Photos from the image-classification dataset "images" in the GitHub repository pankaj-qwinix/object_detection_demo. Its 8 classes are: bottles, ice cream, ice cream version 1, pizza, pizza version 1, pizza new, shelves, shelves 1484.

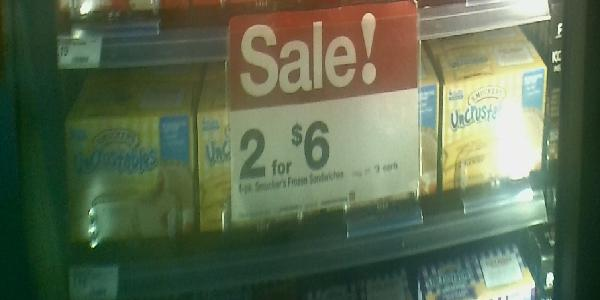
Label: ice cream

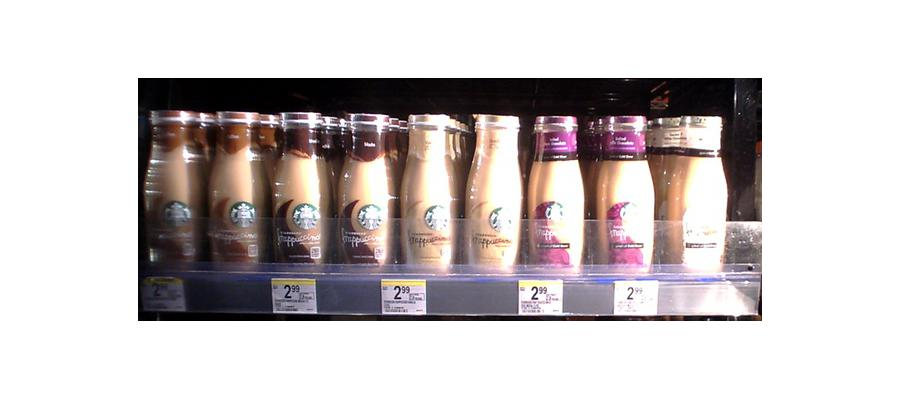
Label: bottles

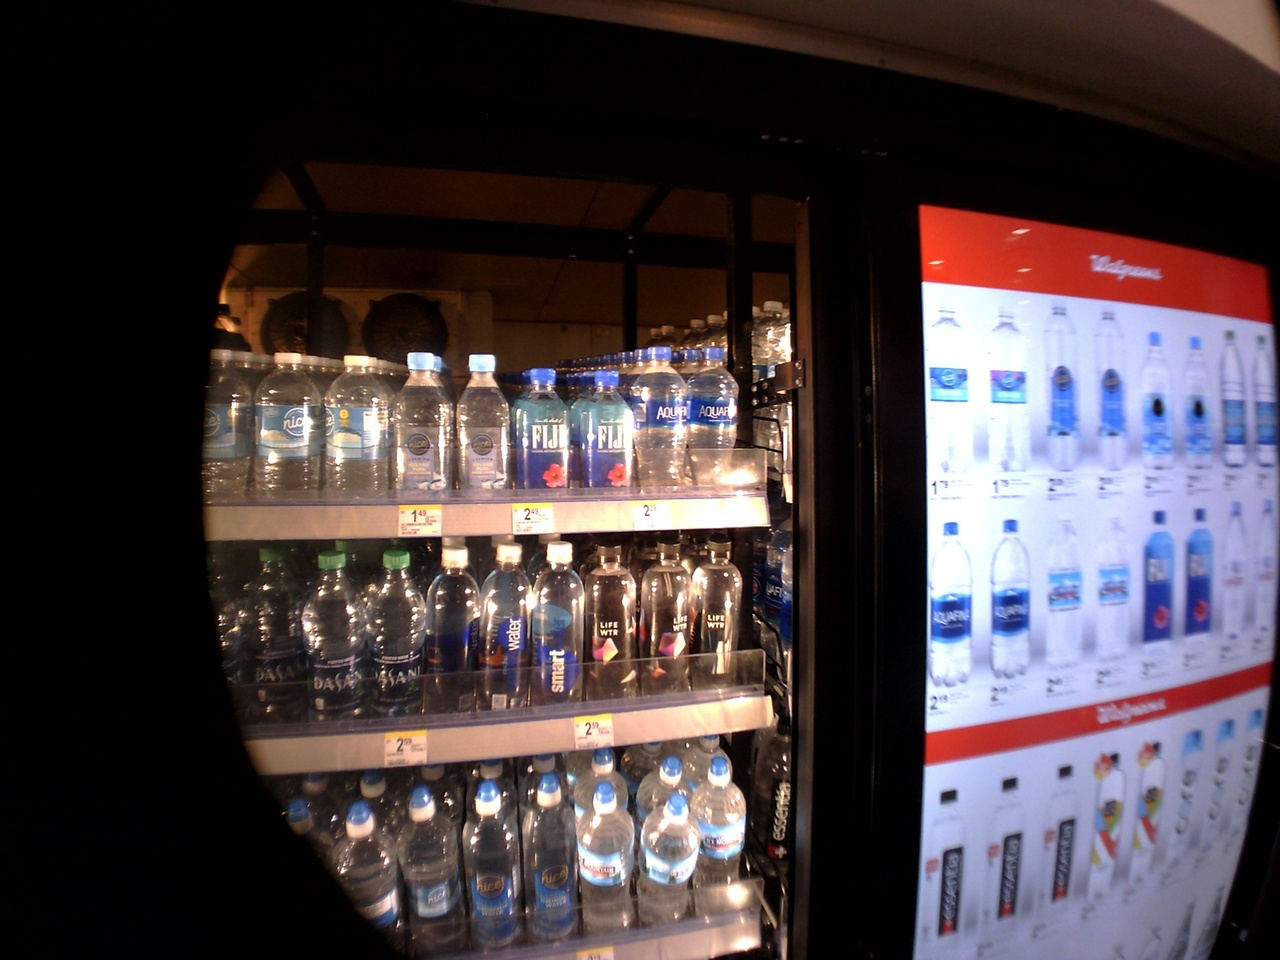
Label: shelves

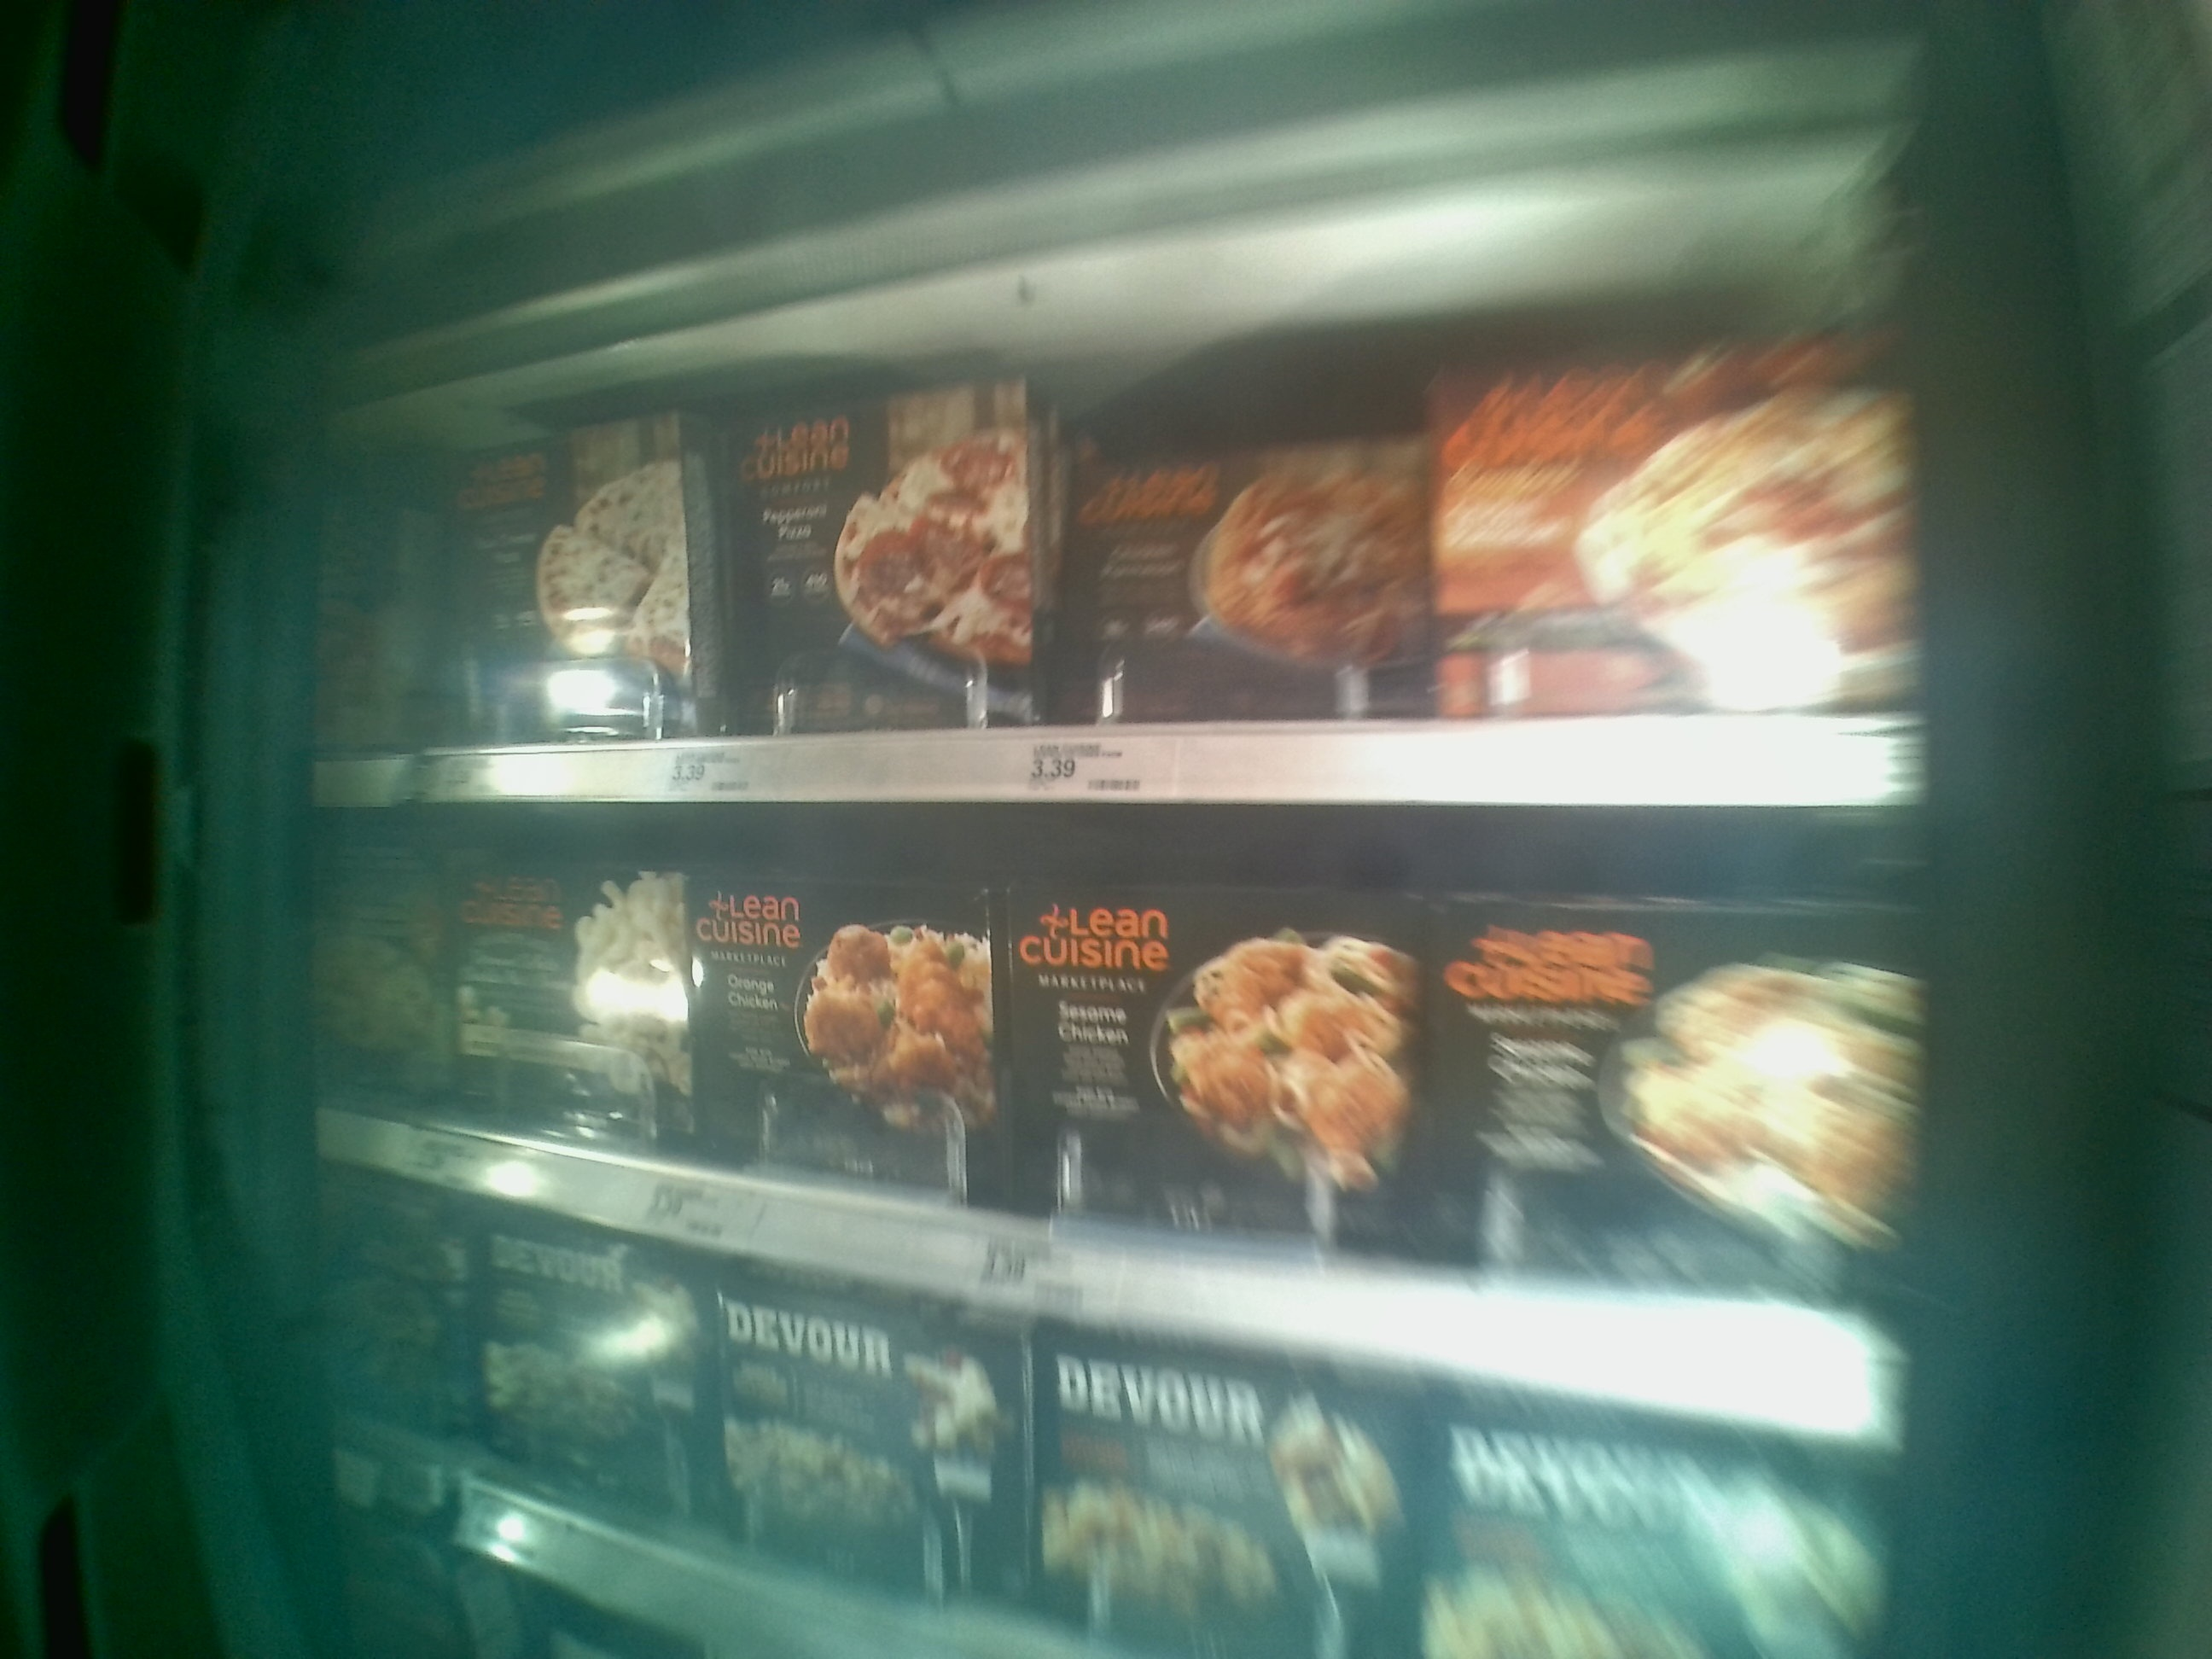
Label: pizza new

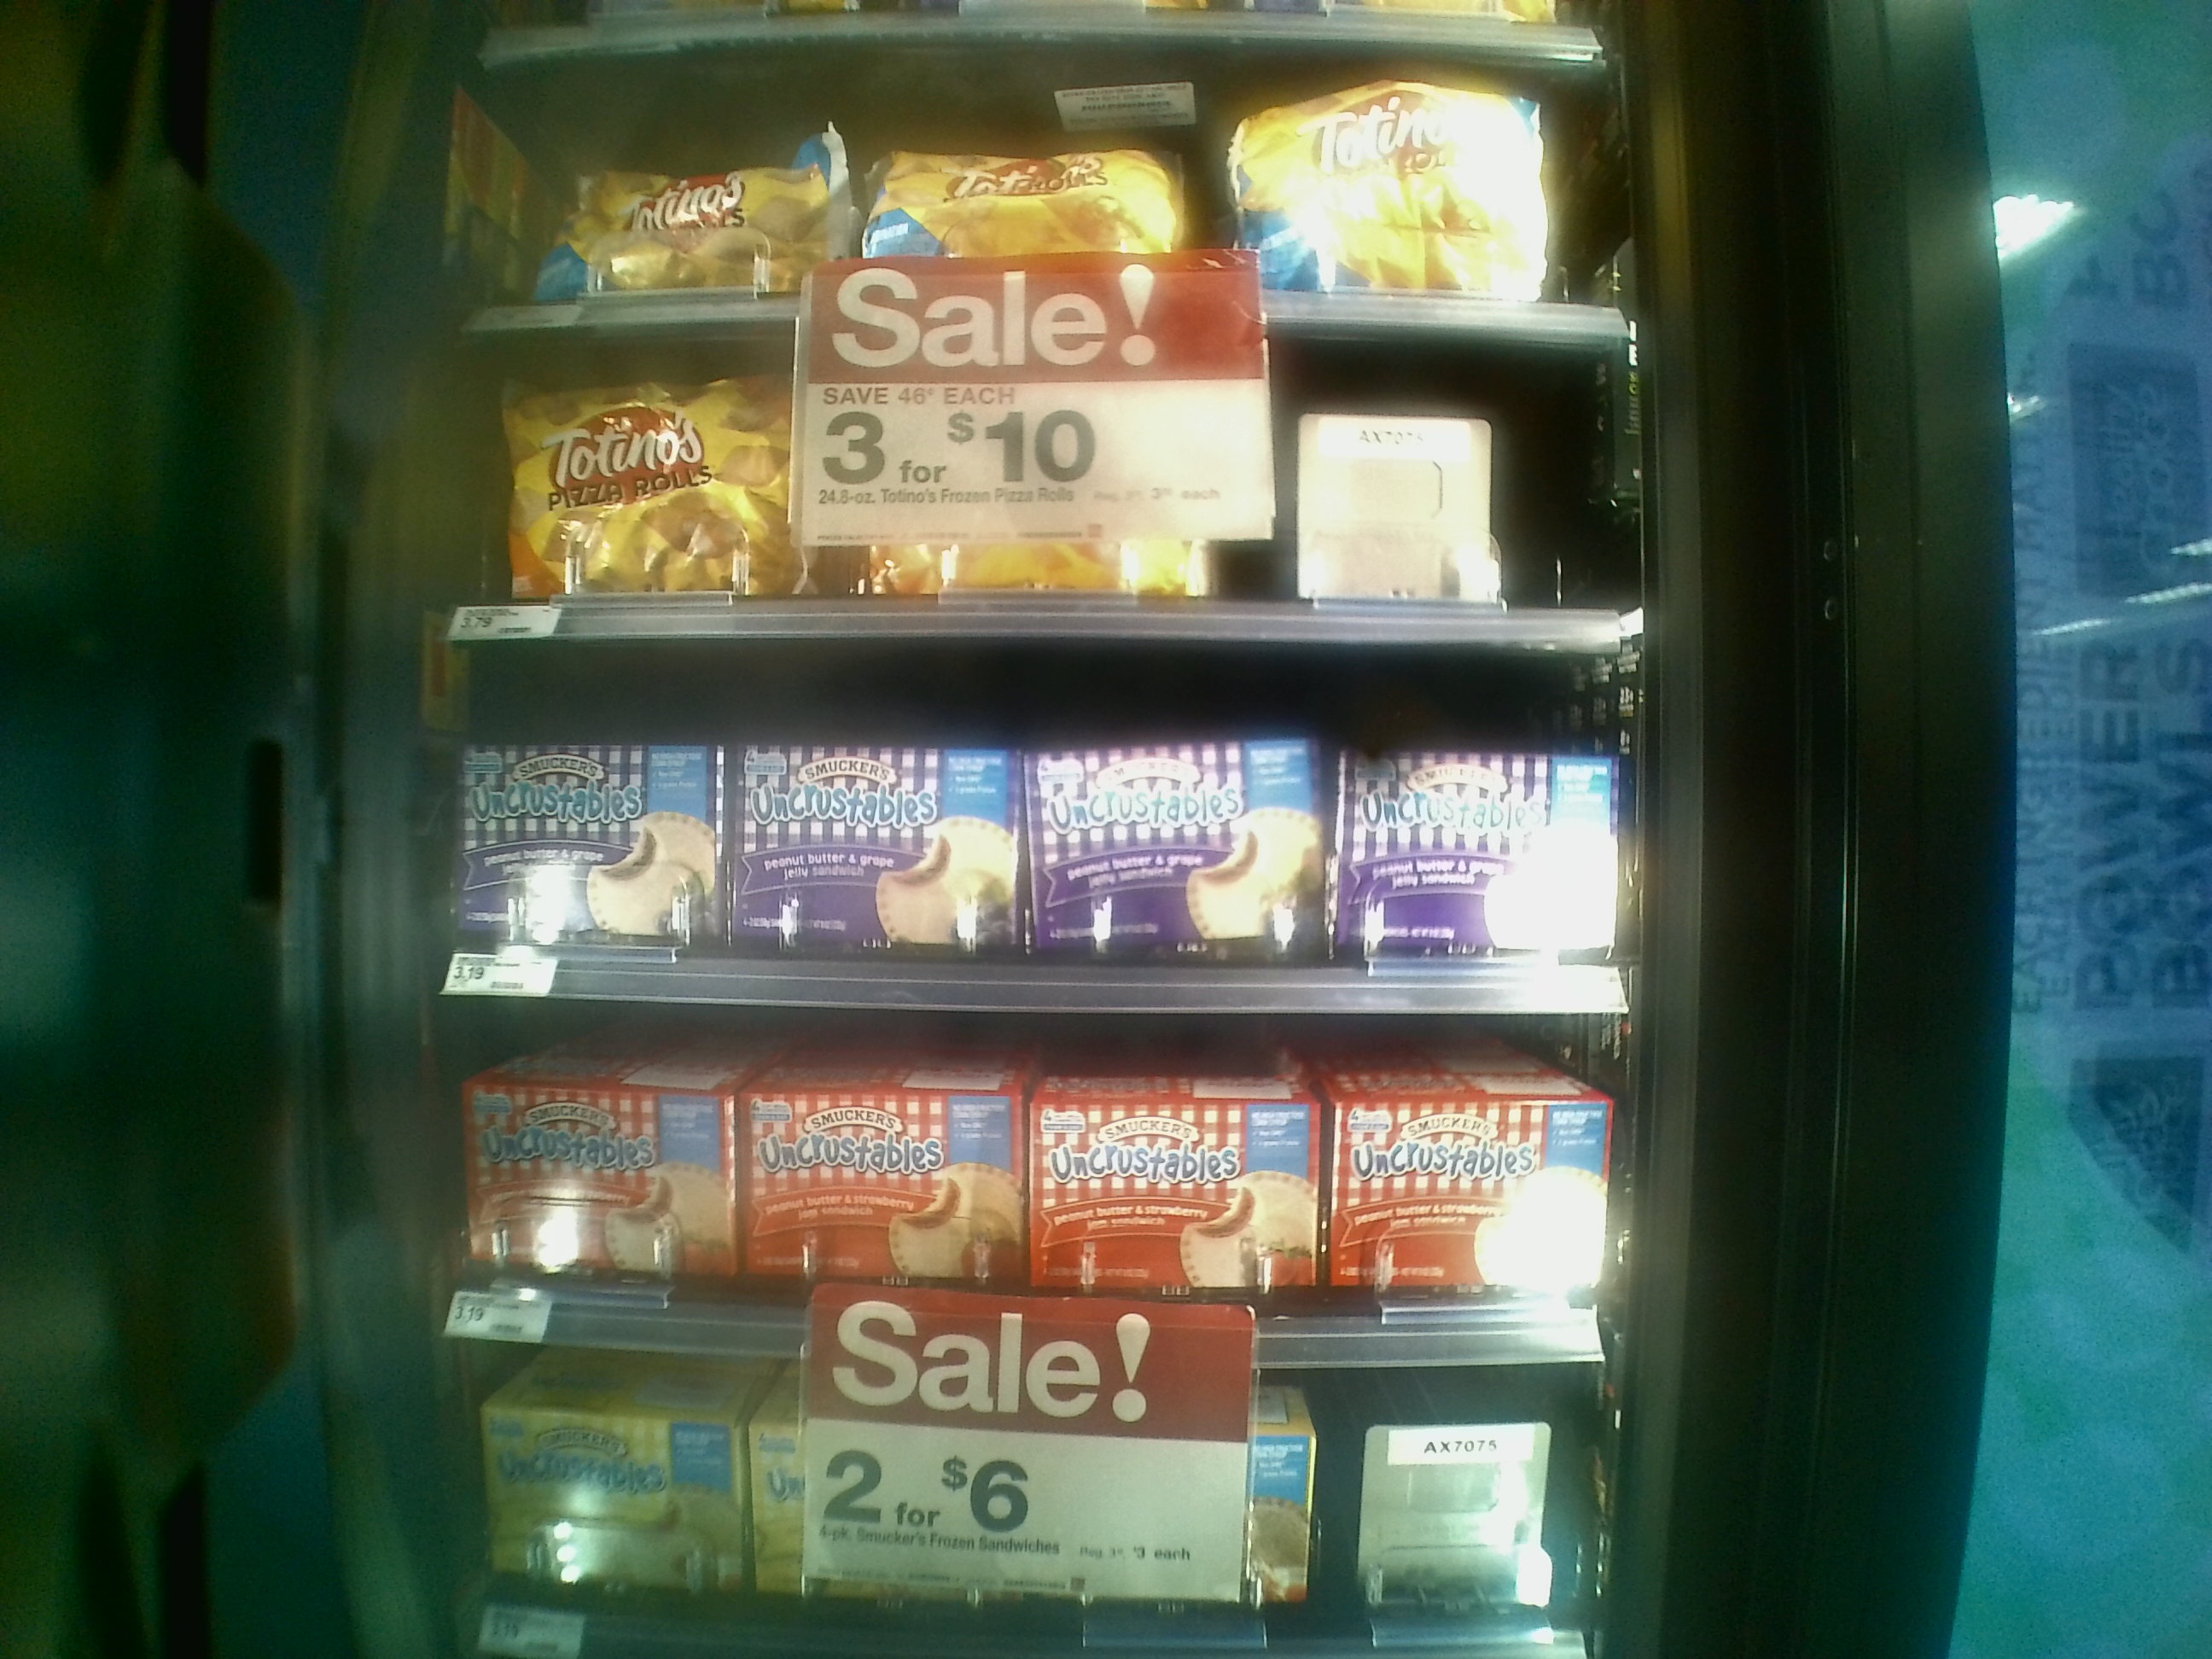
Label: shelves 1484

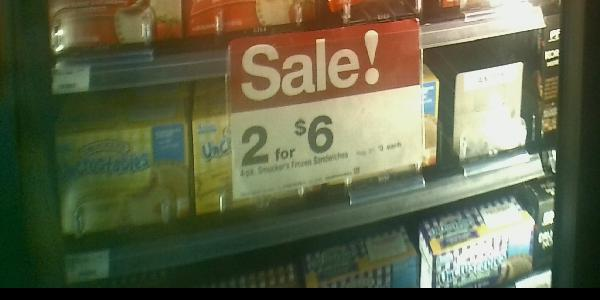
Label: ice cream version 1
